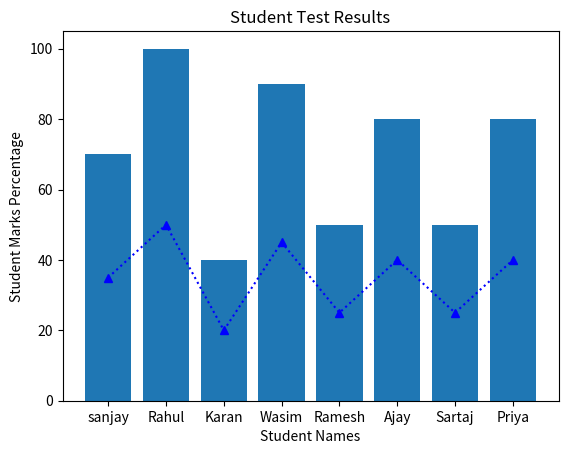

Write the Python code that produced this figure.
import matplotlib.pyplot as plt

student_names = ["sanjay","Rahul","Karan","Wasim","Ramesh","Ajay","Sartaj","Priya"]
student_marks = [35,50,20,45,25,40,25,40]

marks_perc = []
for i in student_marks:
    res = (i/50) * 100
    marks_perc.append(res)
print(marks_perc)

def linechart():
    plt.plot(student_names, student_marks, marker = "^", linestyle = "dotted", color = "blue")
    plt.xlabel("Student Names")
    plt.ylabel("Student Marks")
    plt.title("Student Test Results")
    plt.show()

linechart()

def bargraph():
    plt.bar(student_names, marks_perc)
    plt.xlabel("Student Names")
    plt.ylabel("Student Marks Percentage")
    plt.title("Student Test Results")
    plt.show()

bargraph()